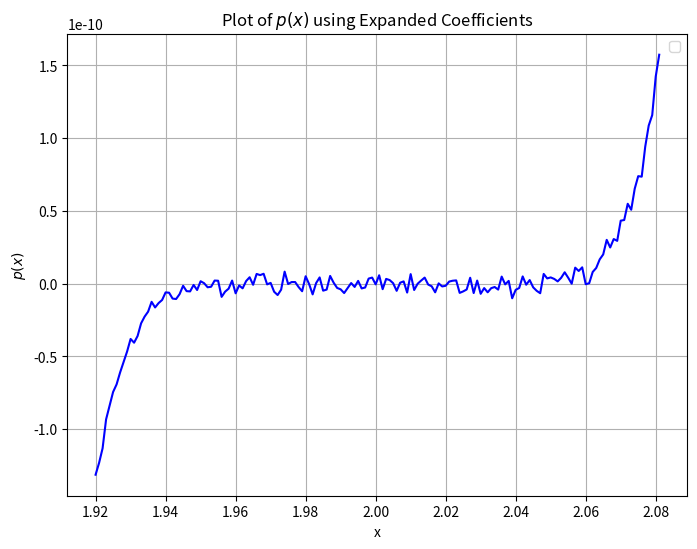
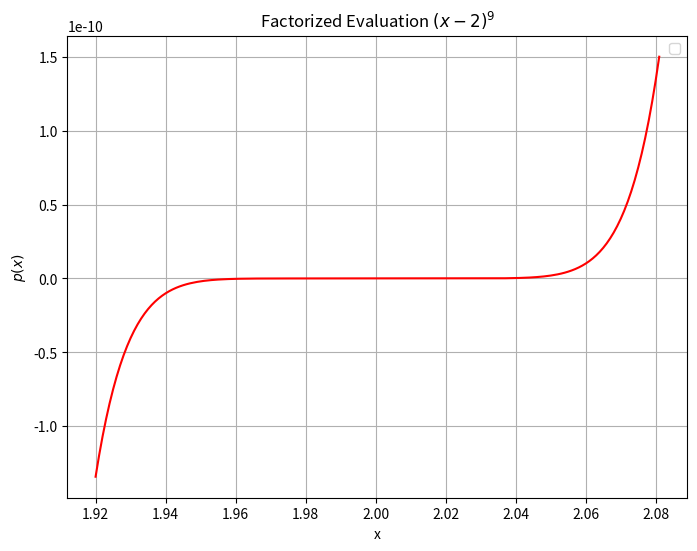

Write the Python code that produced these figures, in order.
import numpy as np
import matplotlib.pyplot as plt

x_vals = np.arange(1.920, 2.081, 0.001)
coeffs = [1, -18, 144, -672, 2016, -4032, 5376, -4608, 2304, -512]

polyval_coeffs = np.polyval(coeffs, x_vals)
polyval_fact = (x_vals - 2) ** 9

#Coefficent Plot
plt.figure(figsize=(8, 6))
plt.plot(x_vals, polyval_coeffs, 'b-')
plt.title("Plot of $p(x)$ using Expanded Coefficients")
plt.xlabel("x")
plt.ylabel("$p(x)$")
plt.grid(True)
plt.legend()
plt.show()


#Factorized Plot
plt.figure(figsize=(8, 6))
plt.plot(x_vals, polyval_fact, 'r-')
plt.title("Factorized Evaluation $(x-2)^9$")
plt.xlabel("x")
plt.ylabel("$p(x)$")
plt.grid(True)
plt.legend()
plt.show()
